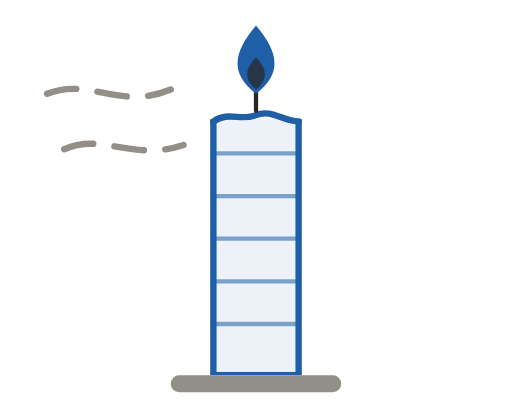
t = 0.00 s
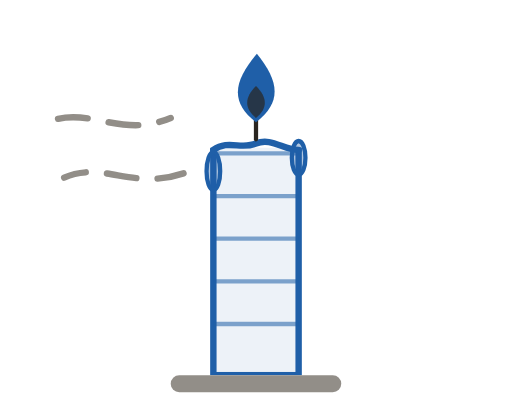
t = 1.67 s
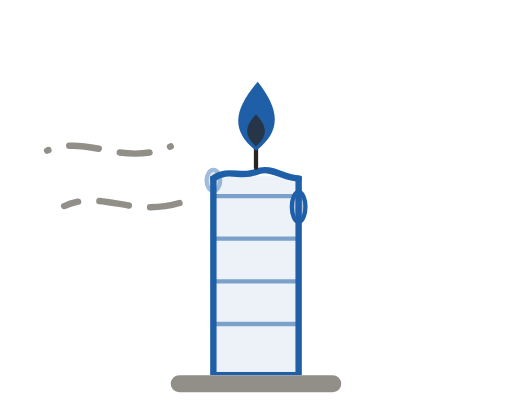
t = 3.33 s
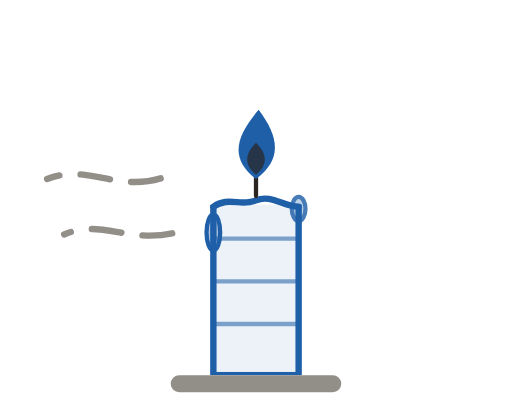
t = 5.00 s
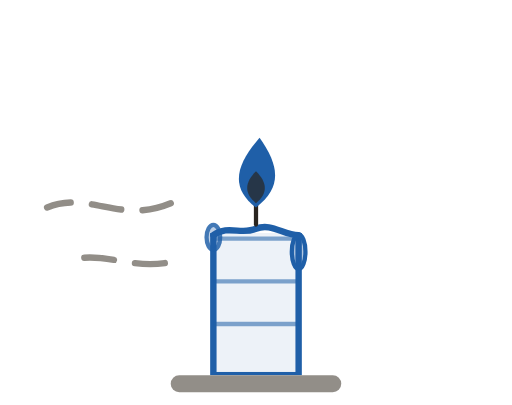
t = 6.67 s
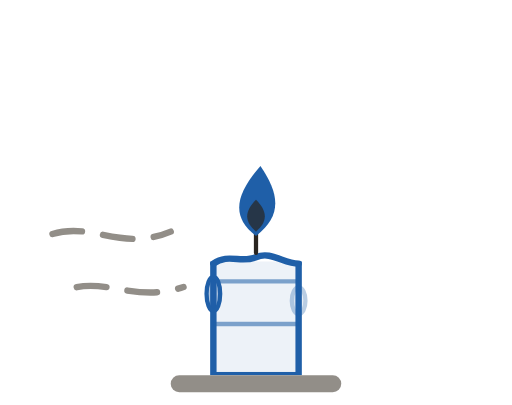
t = 8.33 s

The animated SVG that drew these frames (rendered in a browser with its animation timeline set to each time). Animation: 12 SMIL elements (animate=11,animateTransform=1); frames cover the first 8.33 s, repeats indefinitely.

<svg width="240" height="190" viewBox="0 0 240 190" xmlns="http://www.w3.org/2000/svg">
<!-- The candle burns down under an animated clip, so the hour bands are eaten
     by the flame instead of each needing its own animation. -->
<defs>
  <clipPath id="t13-c-burn">
    <rect x="94" y="52" width="52" height="124">
      <animate attributeName="y" values="56;152" dur="12s" repeatCount="indefinite"/>
      <animate attributeName="height" values="120;24" dur="12s" repeatCount="indefinite"/>
    </rect>
  </clipPath>
</defs>
<g clip-path="url(#t13-c-burn)">
  <rect x="100" y="52" width="40" height="124" stroke="#1F5FA8" stroke-width="3" fill="#1F5FA8" fill-opacity="0.08"/>
  <g stroke="#1F5FA8" stroke-opacity="0.55" stroke-width="2">
    <line x1="100" y1="72" x2="140" y2="72"/>
    <line x1="100" y1="92" x2="140" y2="92"/>
    <line x1="100" y1="112" x2="140" y2="112"/>
    <line x1="100" y1="132" x2="140" y2="132"/>
    <line x1="100" y1="152" x2="140" y2="152"/>
  </g>
</g>
<g>
  <animateTransform attributeName="transform" type="translate" values="0 0;0 96" dur="12s" repeatCount="indefinite"/>
  <path d="M22 44 C42 36 56 52 80 42" stroke="#928E88" stroke-width="3" fill="none" stroke-linecap="round" stroke-dasharray="14 10">
    <animate attributeName="stroke-dashoffset" values="48;0" dur="1.5s" repeatCount="indefinite"/>
  </path>
  <path d="M30 70 C48 62 62 76 86 68" stroke="#928E88" stroke-width="3" fill="none" stroke-linecap="round" stroke-dasharray="14 10">
    <animate attributeName="stroke-dashoffset" values="48;0" dur="1.8s" repeatCount="indefinite"/>
  </path>
  <ellipse cx="100" cy="58" rx="3.2" ry="4" fill="#1F5FA8" fill-opacity="0.35" stroke="#1F5FA8" stroke-width="2">
    <animate attributeName="cy" values="58;58;80" keyTimes="0;0.22;1" dur="3.1s" repeatCount="indefinite"/>
    <animate attributeName="ry" values="4;9.5;6" keyTimes="0;0.45;1" dur="3.1s" repeatCount="indefinite"/>
    <animate attributeName="opacity" values="0;1;1;0" keyTimes="0;0.18;0.82;1" dur="3.1s" repeatCount="indefinite"/>
  </ellipse>
  <ellipse cx="140" cy="58" rx="3.2" ry="4" fill="#1F5FA8" fill-opacity="0.35" stroke="#1F5FA8" stroke-width="2">
    <animate attributeName="cy" values="58;58;76" keyTimes="0;0.28;1" dur="4.3s" repeatCount="indefinite"/>
    <animate attributeName="ry" values="4;8.5;6" keyTimes="0;0.45;1" dur="4.3s" repeatCount="indefinite"/>
    <animate attributeName="opacity" values="0;1;1;0" keyTimes="0;0.2;0.8;1" dur="4.3s" repeatCount="indefinite"/>
  </ellipse>
  <path d="M100 57 C107 52 113 57 120 54 C127 51 133 57 140 57" fill="none" stroke="#1F5FA8" stroke-width="3" stroke-linecap="round"/>
  <line x1="120" y1="52" x2="120" y2="43" stroke="#2A2520" stroke-width="2" stroke-linecap="round"/>
  <path d="M120 12 C130 24 133 34 120 44 C107 34 110 24 120 12 Z" fill="#1F5FA8">
    <animate attributeName="d" values="M120 12 C130 24 133 34 120 44 C107 34 110 24 120 12 Z;M125 10 C132 24 132 35 120 44 C108 35 113 23 125 10 Z;M120 12 C130 24 133 34 120 44 C107 34 110 24 120 12 Z" dur="1.6s" repeatCount="indefinite"/>
  </path>
  <path d="M120 27 C125 32 126 37 120 42 C114 37 115 32 120 27 Z" fill="#2A2520" fill-opacity="0.7"/>
</g>
<rect x="80" y="176" width="80" height="8" rx="4" fill="#928E88"/>
</svg>
